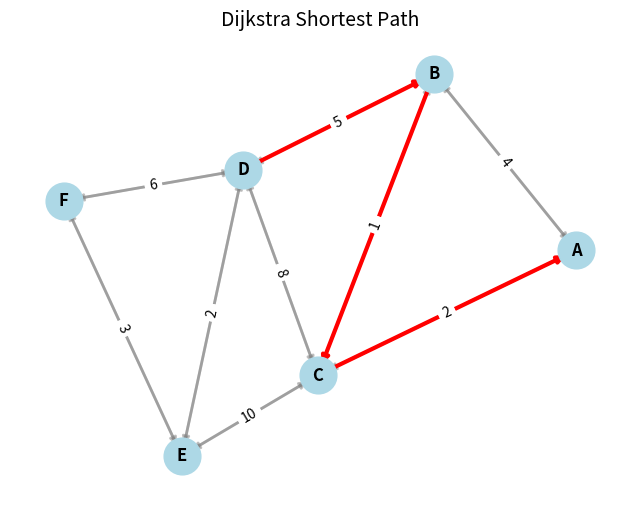

This figure's Python source:
import heapq
import networkx as nx
import matplotlib.pyplot as plt
from typing import Dict, List, Tuple, Any, Optional

Node = Any
Graph = Dict[Node, List[Tuple[Node, float]]]

def dijkstra(graph: Graph, start: Node, goal: Optional[Node] = None):
    INF = float("inf")
    dist: Dict[Node, float] = {n: INF for n in graph}
    prev: Dict[Node, Optional[Node]] = {n: None for n in graph}
    dist[start] = 0.0

    pq: List[Tuple[float, Node]] = [(0.0, start)]
    visited = set()

    while pq:
        d, u = heapq.heappop(pq)
        if u in visited:
            continue
        visited.add(u)

        if goal is not None and u == goal:
            break

        for v, w in graph.get(u, []):
            nd = d + float(w)
            if nd < dist.get(v, INF):
                dist[v] = nd
                prev[v] = u
                heapq.heappush(pq, (nd, v))

    return dist, prev

def reconstruct_path(prev: Dict[Node, Optional[Node]], start: Node, goal: Node) -> List[Node]:
    path = []
    cur = goal
    while cur is not None:
        path.append(cur)
        if cur == start:
            break
        cur = prev[cur]
    path.reverse()
    return path if path and path[0] == start else []

def draw_graph(graph: Graph, path: List[Node]):
    G = nx.DiGraph()   # 방향 그래프 (무방향으로 하고 싶으면 Graph() 사용)
    for u in graph:
        for v, w in graph[u]:
            G.add_edge(u, v, weight=w)

    pos = nx.spring_layout(G, seed=42)  # 노드 배치

    # 간선 가중치 레이블
    edge_labels = {(u, v): f"{d['weight']}" for u, v, d in G.edges(data=True)}

    # 최단 경로 간선
    path_edges = list(zip(path, path[1:])) if path else []

    plt.figure(figsize=(8, 6))
    nx.draw_networkx_nodes(G, pos, node_size=700, node_color="lightblue")
    nx.draw_networkx_labels(G, pos, font_size=12, font_weight="bold")

    # 전체 간선
    nx.draw_networkx_edges(G, pos, width=2, alpha=0.5, edge_color="gray")

    # 최단 경로 간선은 강조 표시
    nx.draw_networkx_edges(G, pos, edgelist=path_edges, width=3, edge_color="red")

    # 간선 가중치 텍스트
    nx.draw_networkx_edge_labels(G, pos, edge_labels=edge_labels, font_color="black")

    plt.title("Dijkstra Shortest Path", fontsize=14)
    plt.axis("off")
    plt.show()

if __name__ == "__main__":
    # 예시 그래프
    graph: Graph = {
        "A": [("B", 4), ("C", 2)],
        "B": [("A", 4), ("C", 1), ("D", 5)],
        "C": [("A", 2), ("B", 1), ("D", 8), ("E", 10)],
        "D": [("B", 5), ("C", 8), ("E", 2), ("F", 6)],
        "E": [("C", 10), ("D", 2), ("F", 3)],
        "F": [("D", 6), ("E", 3)],
    }

    start, goal = "D", "A"
    dist, prev = dijkstra(graph, start, goal=goal)
    path = reconstruct_path(prev, start, goal)

    print("최단경로:", path)
    print("총 비용:", dist[goal])

    draw_graph(graph, path)
